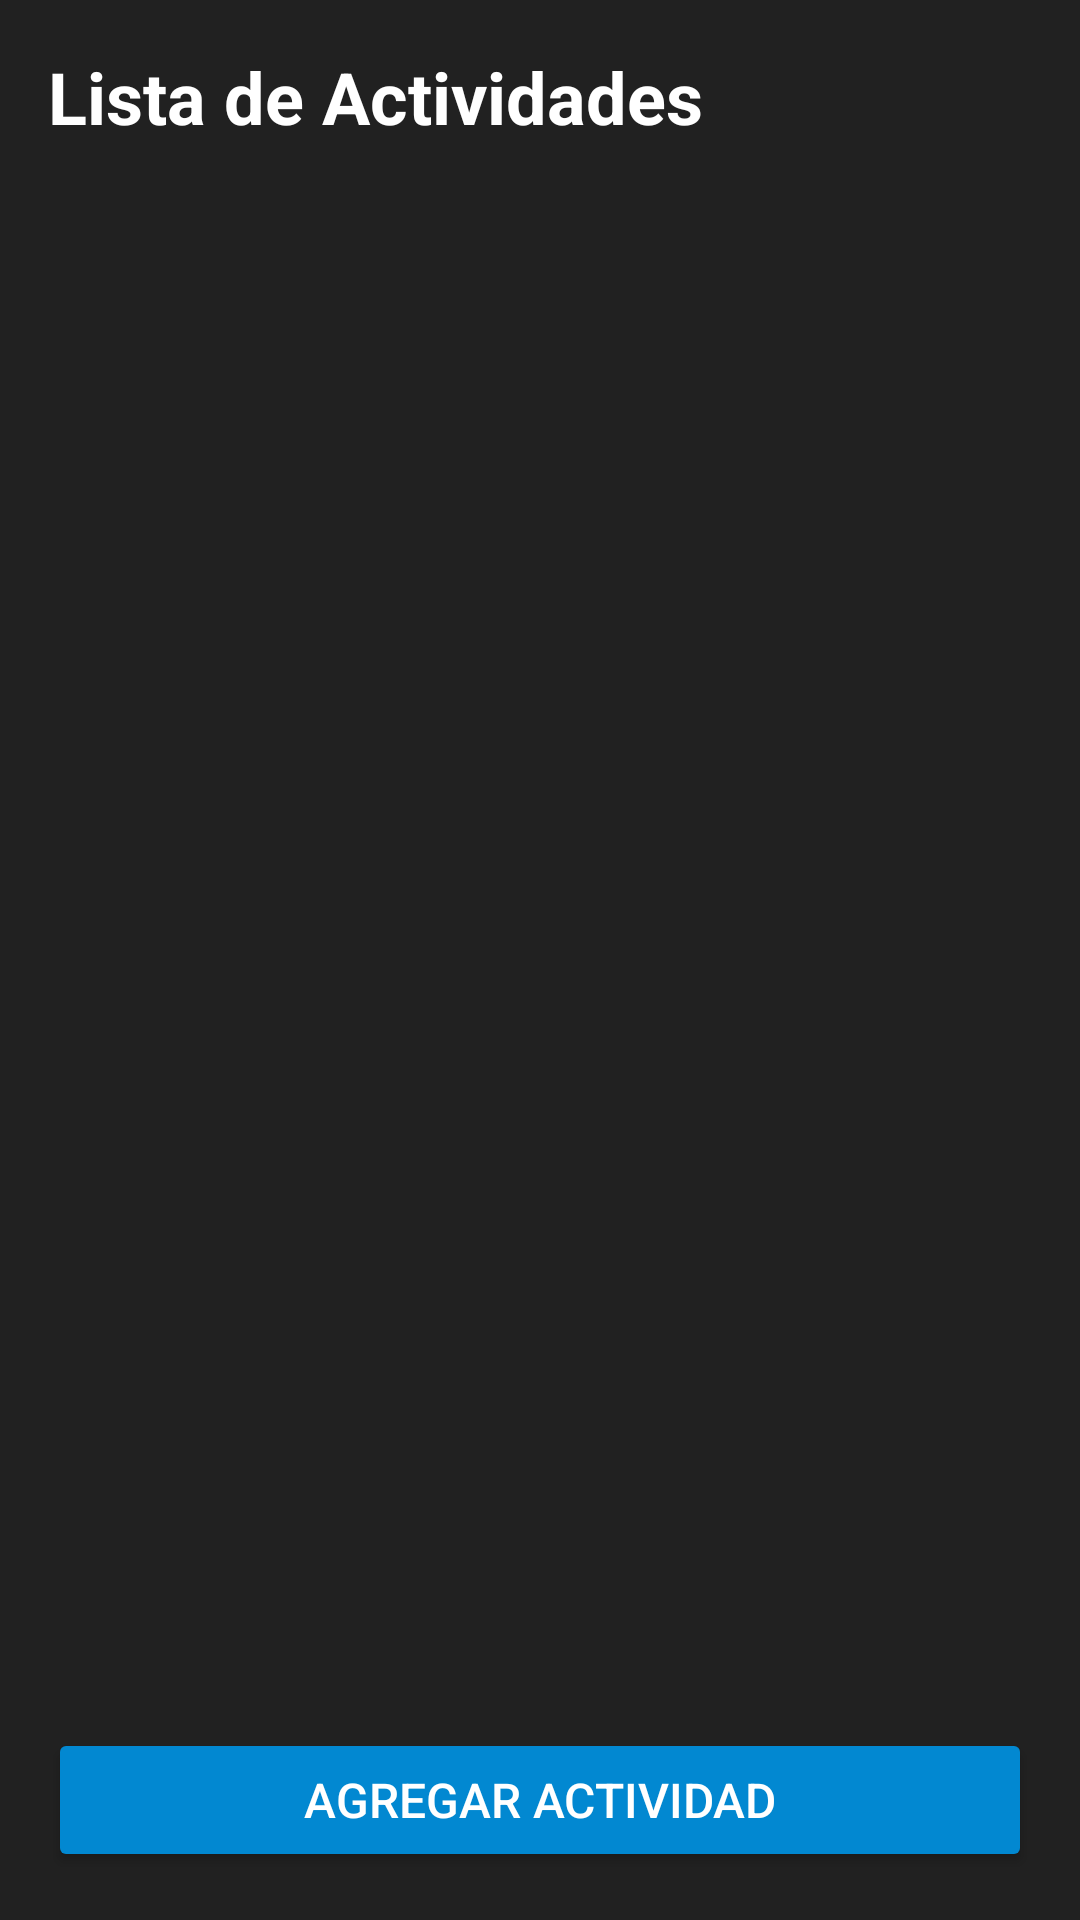

Android layout source for this screen:
<!-- AndroidManifest.xml: application theme Theme.ProyectosPersonales -->
<!-- res/layout/activity_activity_list.xml -->
<?xml version="1.0" encoding="utf-8"?>
<LinearLayout
    xmlns:android="http://schemas.android.com/apk/res/android"
    android:layout_width="match_parent"
    android:layout_height="match_parent"
    android:orientation="vertical"
    android:padding="16dp"
    android:background="#212121">

    <TextView
        android:layout_width="wrap_content"
        android:layout_height="wrap_content"
        android:text="Lista de Actividades"
        android:textSize="24sp"
        android:textColor="#FFFFFF"
        android:textStyle="bold"
        android:layout_marginBottom="16dp"/>

    <androidx.recyclerview.widget.RecyclerView
        android:id="@+id/rv_actividades"
        android:layout_width="match_parent"
        android:layout_height="0dp"
        android:layout_weight="1"/>

    <Button
        android:id="@+id/btn_add_actividad"
        android:layout_width="match_parent"
        android:layout_height="wrap_content"
        android:text="Agregar Actividad"
        android:textColor="#FFFFFF"
        android:backgroundTint="#0288D1"
        android:layout_marginTop="16dp"
        android:padding="12dp"
        android:textSize="16sp"/>
</LinearLayout>
<!-- resources referenced by this layout -->
<resources>
  <style name="Theme.ProyectosPersonales" parent="Base.Theme.ProyectosPersonales" />
  <style name="Base.Theme.ProyectosPersonales" parent="Theme.Material3.DayNight.NoActionBar">
          
          
      </style>
</resources>
